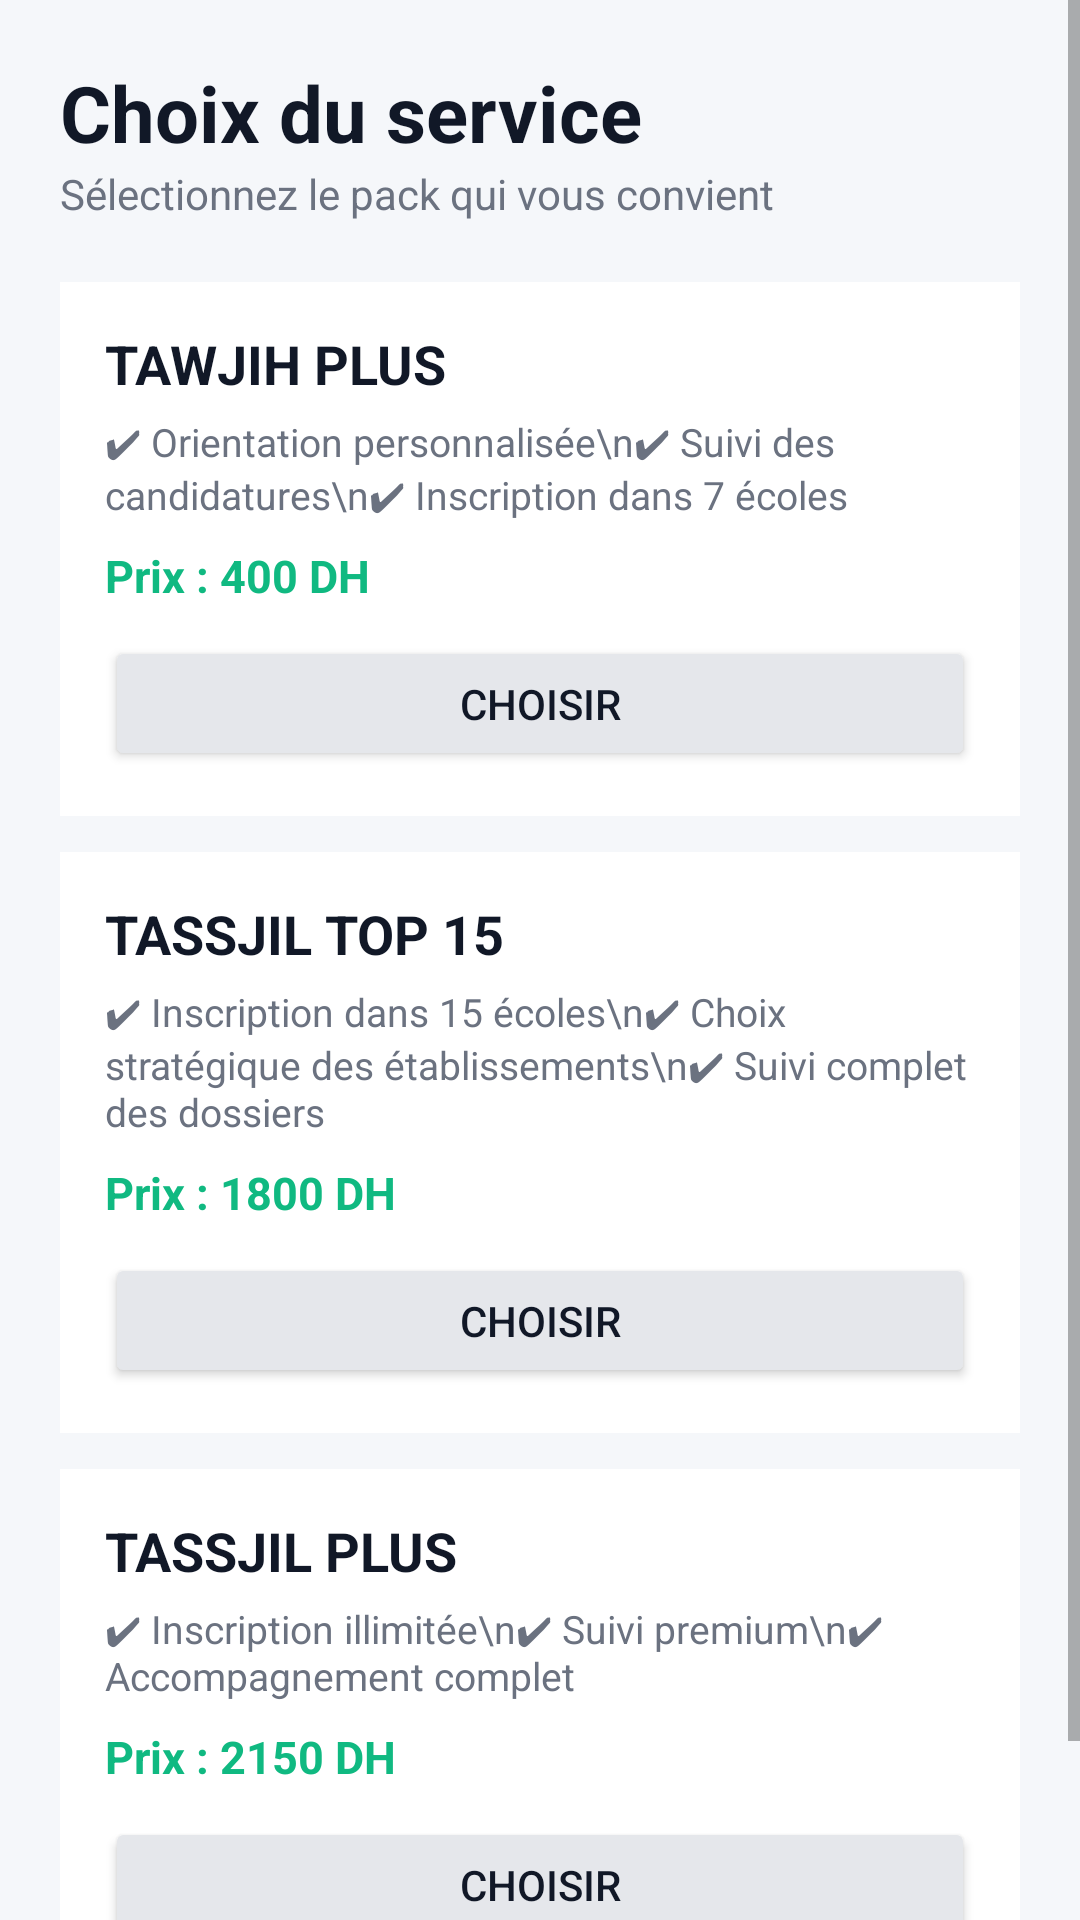

The Android layout XML behind this screen, and the referenced resources:
<!-- AndroidManifest.xml: application theme Theme.ParcoursSup -->
<!-- res/layout/activity_step3.xml -->
<?xml version="1.0" encoding="utf-8"?>
<ScrollView xmlns:android="http://schemas.android.com/apk/res/android"
    android:layout_width="match_parent"
    android:layout_height="match_parent"
    android:background="#F5F7FA">

    <LinearLayout
        android:layout_width="match_parent"
        android:layout_height="wrap_content"
        android:orientation="vertical"
        android:padding="20dp">

        <TextView
            android:layout_width="wrap_content"
            android:layout_height="wrap_content"
            android:text="Choix du service"
            android:textSize="26sp"
            android:textStyle="bold"
            android:textColor="#111827"/>

        <TextView
            android:layout_width="wrap_content"
            android:layout_height="wrap_content"
            android:text="Sélectionnez le pack qui vous convient"
            android:textSize="14sp"
            android:textColor="#6B7280"
            android:layout_marginBottom="20dp"/>

        <LinearLayout
            android:layout_width="match_parent"
            android:layout_height="wrap_content"
            android:orientation="vertical"
            android:background="#FFFFFF"
            android:padding="15dp"
            android:layout_marginBottom="12dp">

            <TextView
                android:layout_width="wrap_content"
                android:layout_height="wrap_content"
                android:text="TAWJIH PLUS"
                android:textSize="18sp"
                android:textStyle="bold"
                android:textColor="#111827"/>

            <TextView
                android:layout_width="wrap_content"
                android:layout_height="wrap_content"
                android:text="✔ Orientation personnalisée\n✔ Suivi des candidatures\n✔ Inscription dans 7 écoles"

                android:textSize="13sp"
                android:textColor="#6B7280"
                android:layout_marginTop="5dp"/>

            <TextView
                android:layout_width="wrap_content"
                android:layout_height="wrap_content"
                android:text="Prix : 400 DH"
                android:textSize="15sp"
                android:textStyle="bold"
                android:textColor="#10B981"
                android:layout_marginTop="8dp"/>

            <Button
                android:id="@+id/btnAjouter1"
                android:layout_width="match_parent"
                android:layout_height="45dp"
                android:text="Choisir"
                android:backgroundTint="#E5E7EB"
                android:textColor="#111827"
                android:layout_marginTop="10dp"/>
        </LinearLayout>

        <LinearLayout
            android:layout_width="match_parent"
            android:layout_height="wrap_content"
            android:orientation="vertical"
            android:background="#FFFFFF"
            android:padding="15dp"
            android:layout_marginBottom="12dp">

            <TextView
                android:layout_width="wrap_content"
                android:layout_height="wrap_content"
                android:text="TASSJIL TOP 15"
                android:textSize="18sp"
                android:textStyle="bold"
                android:textColor="#111827"/>

            <TextView
                android:layout_width="wrap_content"
                android:layout_height="wrap_content"
                android:text="✔ Inscription dans 15 écoles\n✔ Choix stratégique des établissements\n✔ Suivi complet des dossiers"
                android:textSize="13sp"
                android:textColor="#6B7280"
                android:layout_marginTop="5dp"/>

            <TextView
                android:layout_width="wrap_content"
                android:layout_height="wrap_content"
                android:text="Prix : 1800 DH"
                android:textSize="15sp"
                android:textStyle="bold"
                android:textColor="#10B981"
                android:layout_marginTop="8dp"/>

            <Button
                android:id="@+id/btnAjouter2"
                android:layout_width="match_parent"
                android:layout_height="45dp"
                android:text="Choisir"
                android:backgroundTint="#E5E7EB"
                android:textColor="#111827"
                android:layout_marginTop="10dp"/>
        </LinearLayout>

        <LinearLayout
            android:layout_width="match_parent"
            android:layout_height="wrap_content"
            android:orientation="vertical"
            android:background="#FFFFFF"
            android:padding="15dp"
            android:layout_marginBottom="20dp">

            <TextView
                android:layout_width="wrap_content"
                android:layout_height="wrap_content"
                android:text="TASSJIL PLUS"
                android:textSize="18sp"
                android:textStyle="bold"
                android:textColor="#111827"/>

            <TextView
                android:layout_width="wrap_content"
                android:layout_height="wrap_content"
                android:text="✔ Inscription illimitée\n✔ Suivi premium\n✔ Accompagnement complet"
                android:textSize="13sp"
                android:textColor="#6B7280"
                android:layout_marginTop="5dp"/>

            <TextView
                android:layout_width="wrap_content"
                android:layout_height="wrap_content"
                android:text="Prix : 2150 DH"
                android:textSize="15sp"
                android:textStyle="bold"
                android:textColor="#10B981"
                android:layout_marginTop="8dp"/>

            <Button
                android:id="@+id/btnAjouter3"
                android:layout_width="match_parent"
                android:layout_height="45dp"
                android:text="Choisir"
                android:backgroundTint="#E5E7EB"
                android:textColor="#111827"
                android:layout_marginTop="10dp"/>
        </LinearLayout>

        <Button
            android:id="@+id/btnFinaliser"
            android:layout_width="match_parent"
            android:layout_height="55dp"
            android:text="TERMINER L'INSCRIPTION"
            android:textStyle="bold"
            android:textColor="#FFFFFF"
            android:backgroundTint="#10B981"
            android:visibility="gone"/>

    </LinearLayout>
</ScrollView>
<!-- resources referenced by this layout -->
<resources>
  <style name="Theme.ParcoursSup" parent="Theme.MaterialComponents.DayNight.NoActionBar">
          <item name="colorPrimary">@color/primary</item>
          <item name="colorPrimaryDark">@color/primary_dark</item>
          <item name="colorAccent">@color/primary</item>
          <item name="android:statusBarColor">@color/primary_dark</item>
      </style>
  <color name="primary">#6366F1</color>
  <color name="primary_dark">#4F46E5</color>
</resources>
